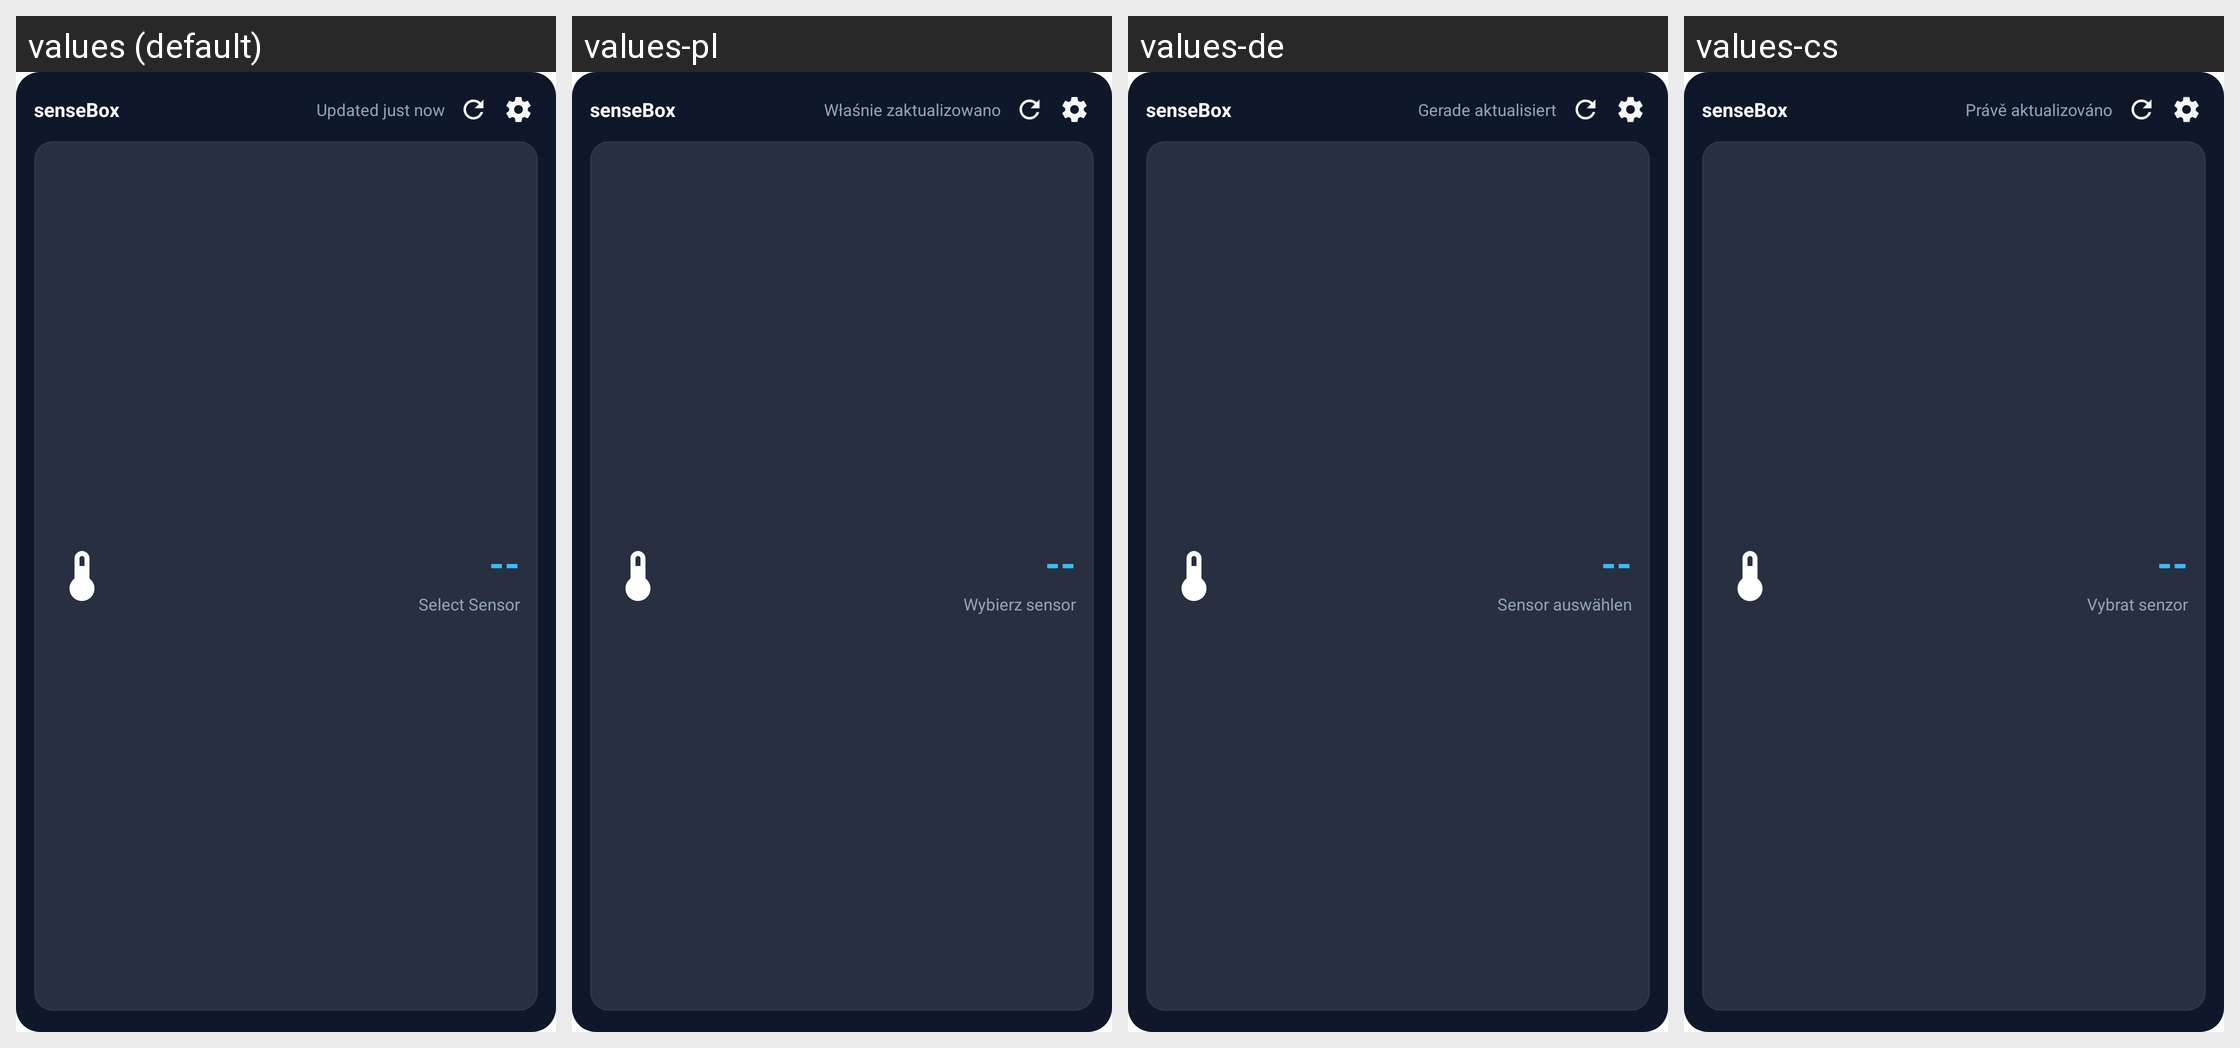

Strings drawn on this Android screen and how each of the app's shown locales translates them:
Android screen res/layout/widget_layout_metric.xml rendered under 4 locales, left to right: values (default), values-pl, values-de, values-cs. Device: Nexus 5 (rendered at 1080×1920; each locale shown at half size, 540×960, under a caption strip naming it); theme Theme.MyApplication.
Other locales in the repository, not shown: values-es, values-fr, values-hu, values-it, values-nl.
Strings drawn on this screen, with the default value and each locale's value (text and hints the layout hard-codes, and strings that could not be matched under every locale, appear in the picture but are not listed):

widget_default_box_name
  values: senseBox
  values-pl: senseBox
  values-de: senseBox
  values-cs: senseBox

widget_updated_just_now
  values: Updated just now
  values-pl: Właśnie zaktualizowano
  values-de: Gerade aktualisiert
  values-cs: Právě aktualizováno

widget_no_value
  values: --
  values-pl: --
  values-de: --
  values-cs: --

widget_select_sensor
  values: Select Sensor
  values-pl: Wybierz sensor
  values-de: Sensor auswählen
  values-cs: Vybrat senzor
